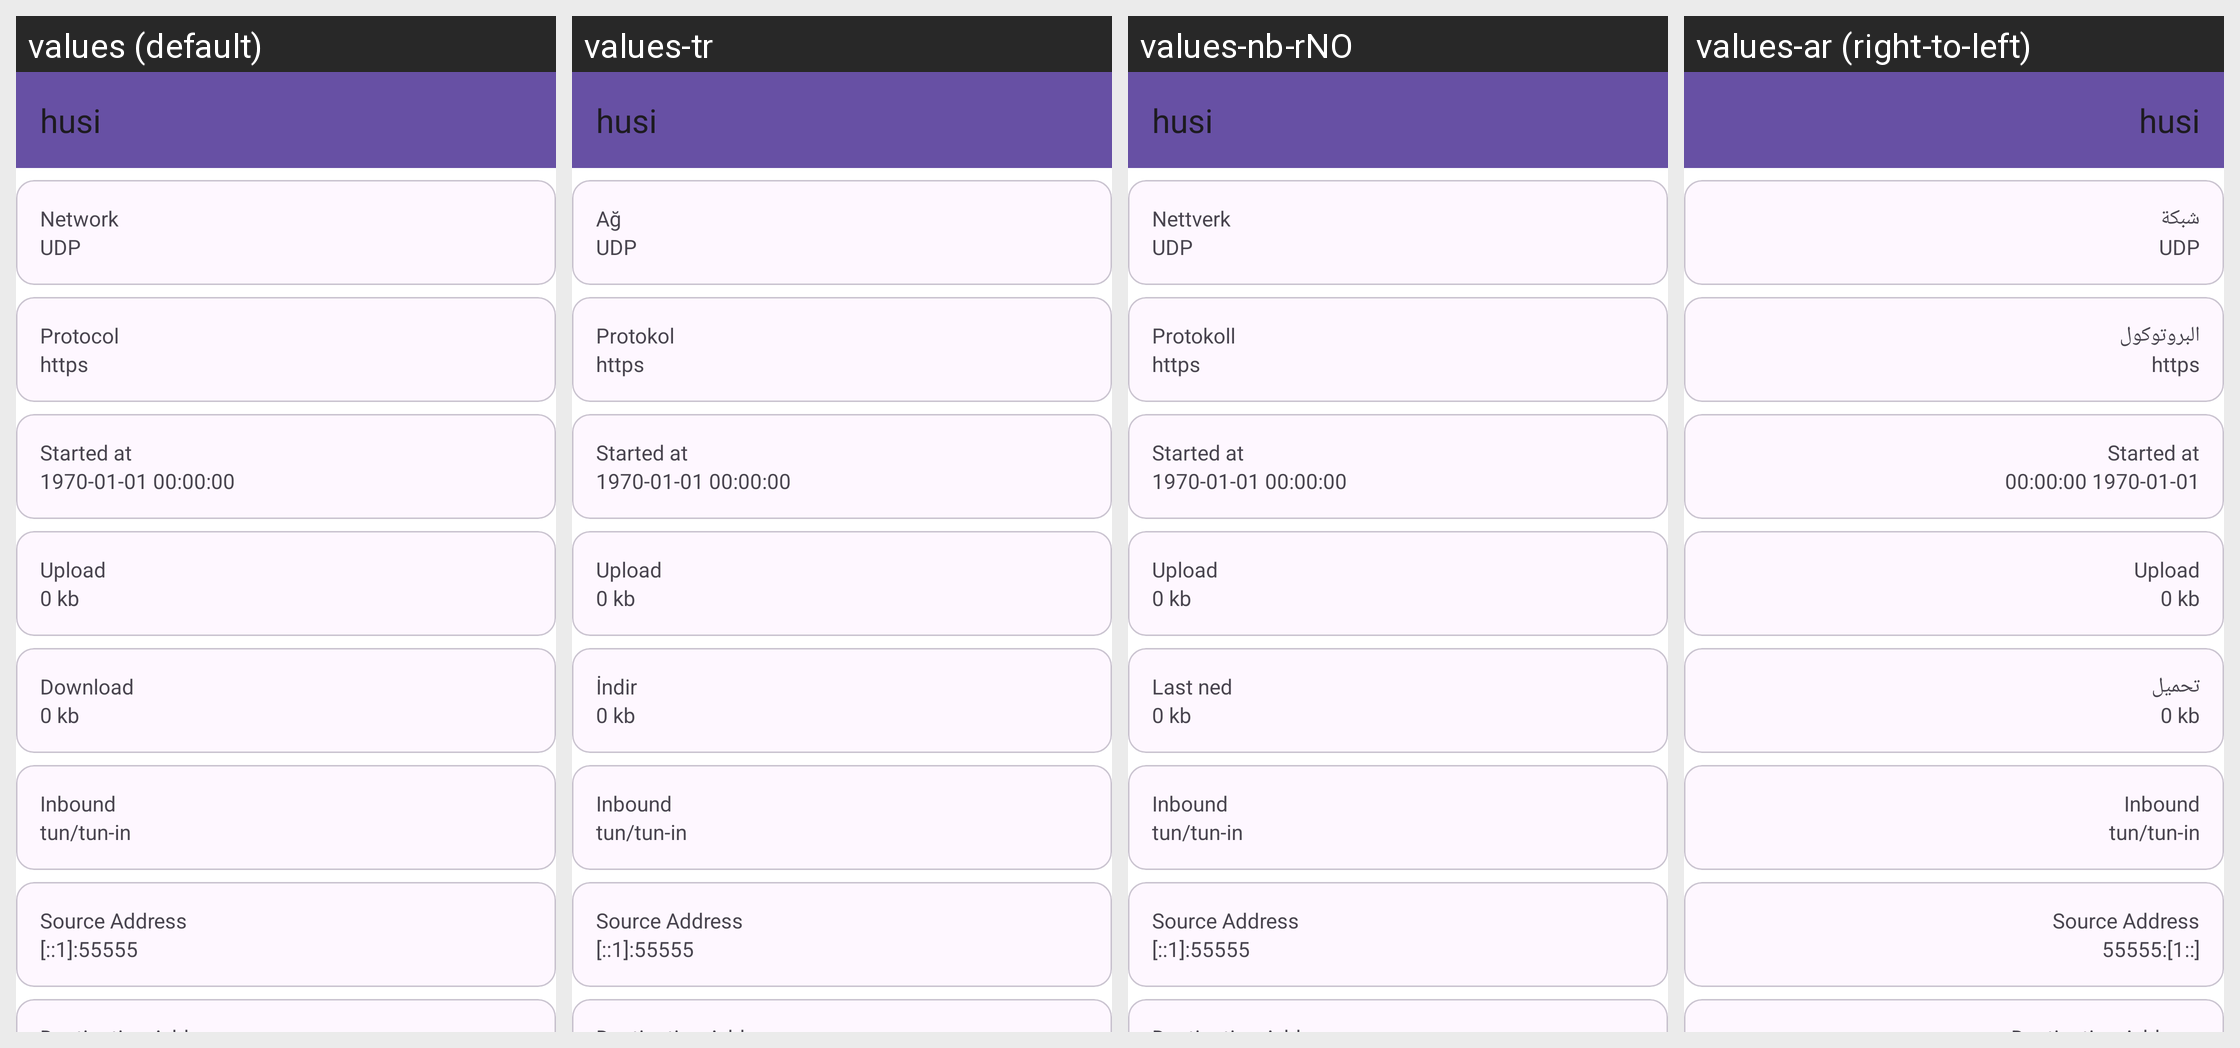

The same Android screen rendered under several of its app's locales, left to right. List the strings drawn on it with the default value and each locale's translation.
Android screen res/layout/layout_connection.xml rendered under 4 locales, left to right: values (default), values-tr, values-nb-rNO, values-ar (right-to-left). Device: Nexus 5 (rendered at 1080×1920; each locale shown at half size, 540×960, under a caption strip naming it); theme Theme.Start.
Other locales in the repository, not shown: values-be, values-de, values-es, values-fa, values-fr, values-in, values-ja, values-ko, values-nl, values-pt-rBR, values-ru, values-uk, values-zh-rCN, values-zh-rHK, values-zh-rTW.
Strings drawn on this screen, with the default value and each locale's value (text and hints the layout hard-codes, and strings that could not be matched under every locale, appear in the picture but are not listed):

network
  values: Network
  values-tr: Ağ
  values-nb-rNO: Nettverk
  values-ar: شبكة

protocol
  values: Protocol
  values-tr: Protokol
  values-nb-rNO: Protokoll
  values-ar: البروتوكول

start_time
  values: Started at
  values-tr: Started at  [not translated; the default value is used]
  values-nb-rNO: Started at  [not translated; the default value is used]
  values-ar: Started at  [not translated; the default value is used]

upload
  values: Upload
  values-tr: Upload  [not translated; the default value is used]
  values-nb-rNO: Upload  [not translated; the default value is used]
  values-ar: Upload  [not translated; the default value is used]

download
  values: Download
  values-tr: İndir
  values-nb-rNO: Last ned
  values-ar: تحميل

inbound
  values: Inbound
  values-tr: Inbound  [not translated; the default value is used]
  values-nb-rNO: Inbound  [not translated; the default value is used]
  values-ar: Inbound  [not translated; the default value is used]

source_address
  values: Source Address
  values-tr: Source Address  [not translated; the default value is used]
  values-nb-rNO: Source Address  [not translated; the default value is used]
  values-ar: Source Address  [not translated; the default value is used]

app_name
  values: husi
  values-tr: husi  [not translated; the default value is used]
  values-nb-rNO: husi
  values-ar: husi  [not translated; the default value is used]
